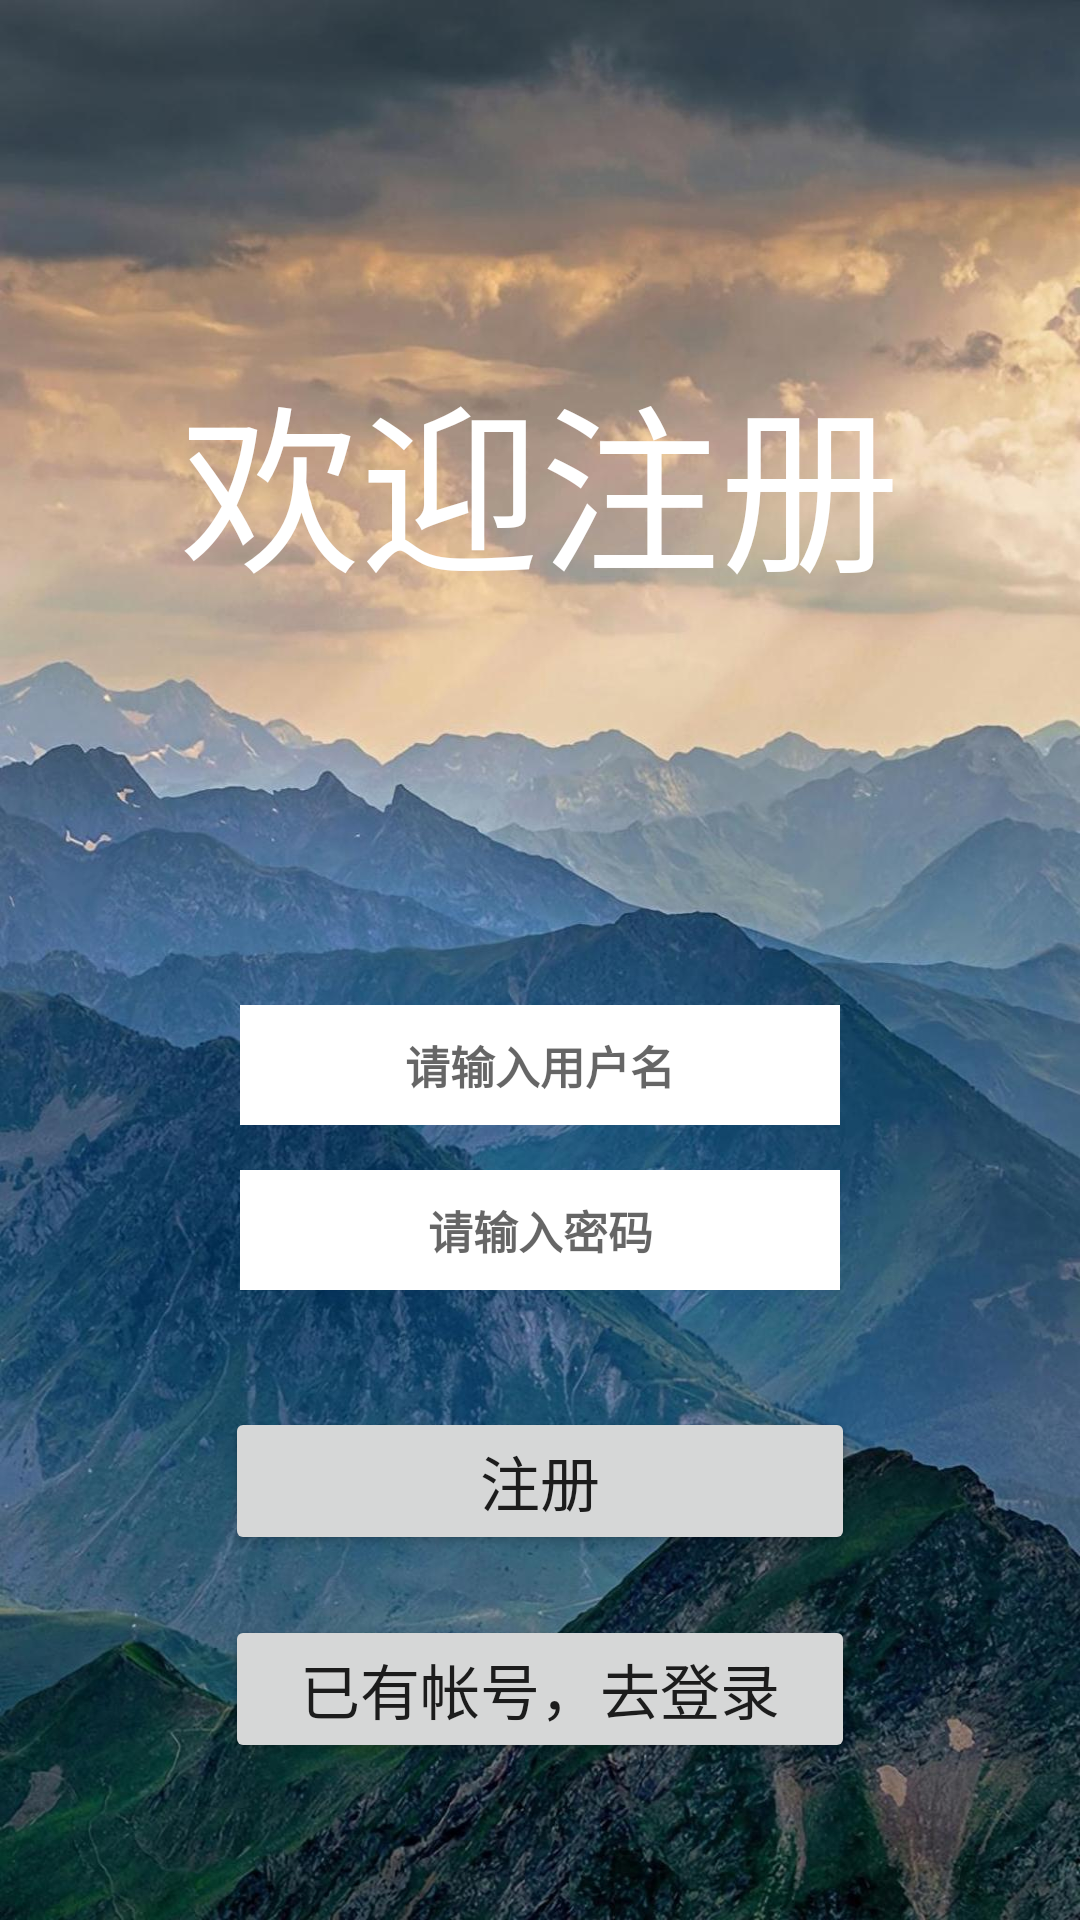

Write the Android layout XML for this screen, with the resource values it uses.
<!-- AndroidManifest.xml: application theme Theme.SimpleWeChat -->
<!-- res/layout/activity_register.xml -->
<?xml version="1.0" encoding="utf-8"?>
<LinearLayout xmlns:android="http://schemas.android.com/apk/res/android"
    xmlns:app="http://schemas.android.com/apk/res-auto"
    xmlns:tools="http://schemas.android.com/tools"
    android:layout_width="match_parent"
    android:layout_height="match_parent"
    android:orientation="vertical"
    android:background="@drawable/login_background"
    tools:context=".RegisterActivity">

    <LinearLayout
        android:layout_width="match_parent"
        android:layout_height="0dp"
        android:layout_weight="1">
        <TextView
            android:layout_width="match_parent"
            android:layout_height="match_parent"
            android:gravity="center"
            android:text="欢迎注册"
            android:textSize="60dp"
            android:textColor="@color/design_default_color_on_primary"/>

    </LinearLayout>
    <LinearLayout
        android:layout_width="match_parent"
        android:layout_height="0dp"
        android:layout_weight="1"
        android:orientation="vertical">
        <EditText
            android:layout_width="200dp"
            android:layout_height="40dp"
            android:layout_margin="15dp"
            android:id="@+id/input_name"
            android:hint="请输入用户名"
            android:inputType="text"
            android:layout_gravity="center_horizontal"
            android:gravity="center"
            android:textSize="15sp"
            android:textStyle="bold"
            android:background="@color/design_default_color_on_primary"/>
        <EditText
            android:layout_width="200dp"
            android:layout_height="40dp"
            android:id="@+id/input_password"
            android:hint="请输入密码"
            android:inputType="textPassword"
            android:layout_gravity="center_horizontal"
            android:gravity="center"
            android:textSize="15sp"
            android:textStyle="bold"
            android:background="@color/design_default_color_on_primary"/>
        <TextView
            android:layout_width="wrap_content"
            android:layout_height="wrap_content"
            android:layout_gravity="center_horizontal"
            android:id="@+id/tip_text"
            android:textColor="#FF0000"/>
        <Button
            android:layout_width="210dp"
            android:layout_height="wrap_content"
            android:layout_gravity="center_horizontal"
            android:layout_margin="20dp"
            android:id="@+id/register_btn"
            android:textSize="20sp"
            android:text="注册"/>
        <Button
            android:layout_width="210dp"
            android:layout_height="wrap_content"
            android:layout_gravity="center_horizontal"
            android:id="@+id/toLogin_btn"
            android:textSize="20sp"
            android:text="已有帐号，去登录"/>
    </LinearLayout>
</LinearLayout>
<!-- resources referenced by this layout -->
<resources>
  <!-- drawable login_background: jpg bitmap (drawable-v24, 195035 bytes) -->
  <style name="Theme.SimpleWeChat" parent="Theme.MaterialComponents.DayNight.DarkActionBar">
          
          <item name="colorPrimary">@color/purple_500</item>
          <item name="colorPrimaryVariant">@color/purple_700</item>
          <item name="colorOnPrimary">@color/white</item>
          
          <item name="colorSecondary">@color/teal_200</item>
          <item name="colorSecondaryVariant">@color/teal_700</item>
          <item name="colorOnSecondary">@color/black</item>
          
          <item name="android:statusBarColor" tools:targetApi="l">?attr/colorPrimaryVariant</item>
          
      </style>
  <!-- not gathered from this repository: default colours our renderer supplied (Android Studio template values) -->
  <color name="purple_500">#FF6200EE</color>
  <color name="purple_700">#FF3700B3</color>
  <color name="teal_200">#FF03DAC5</color>
  <color name="teal_700">#FF018786</color>
  <color name="black">#FF000000</color>
  <color name="white">#FFFFFFFF</color>
</resources>
